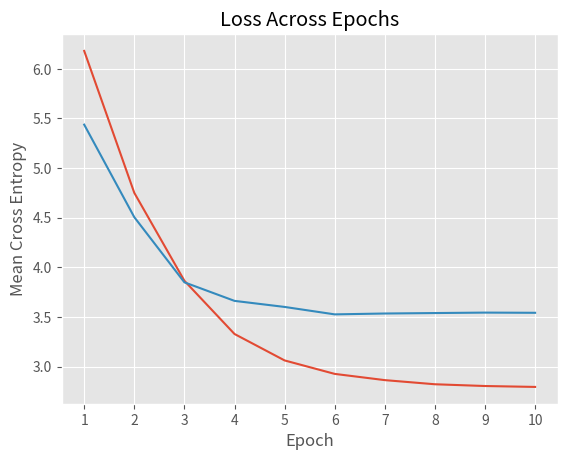

Here is the Python script that generated this plot: (Note: this script raises an exception after producing the figure.)
"""
Generate plots for the final paper.
"""

from matplotlib import pyplot as plt
plt.style.use("ggplot")

import numpy as np

# Should line plot
epoch_train_losses = np.array([
	6.1806202,
	4.7503452,
	3.8647115,
	3.3282607,
	3.0617297,
	2.9261239,
	2.8633306,
	2.8216517,
	2.8039637,
	2.7948327,
])


# How to plot this shit
validation_loss = np.array([
	5.4378171,
	4.50532722,
	3.84883332,
	3.66190529,
	3.60085654,
    3.5258894,
    3.53464341,
    3.53921223,
    3.5437756,
    3.5417814,
])

xs = np.arange(1, 11)
plt.plot(xs, epoch_train_losses)
plt.plot(xs, validation_loss)
plt.xticks(xs)
plt.xlabel("Epoch")
plt.ylabel("Mean Cross Entropy")
plt.title("Loss Across Epochs")
plt.savefig("stats/loss.png")